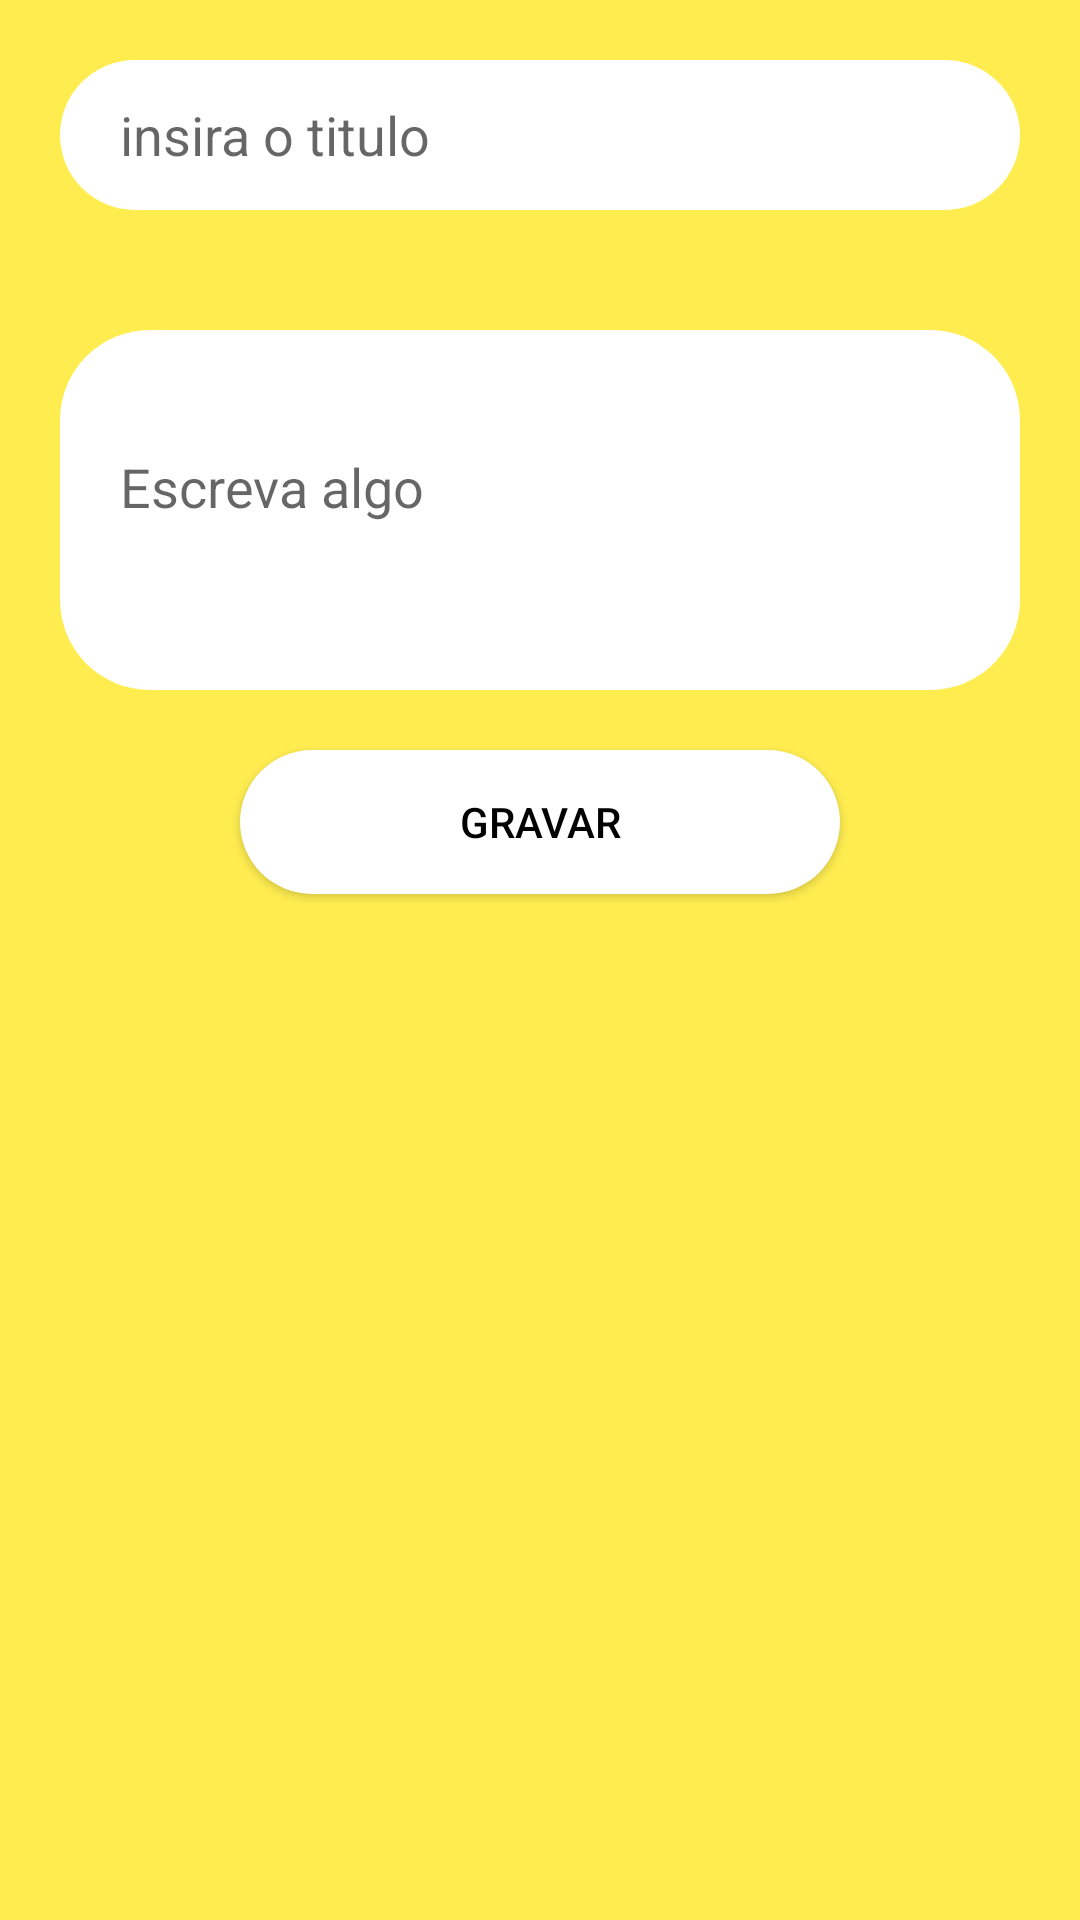

Layout XML and referenced resources for this Android screen:
<!-- AndroidManifest.xml: application theme Theme.NotasArmazenamentoInterno -->
<!-- res/layout/activity_main.xml -->
<?xml version="1.0" encoding="utf-8"?>
<LinearLayout xmlns:android="http://schemas.android.com/apk/res/android"
    xmlns:app="http://schemas.android.com/apk/res-auto"
    xmlns:tools="http://schemas.android.com/tools"
    android:layout_width="match_parent"
    android:layout_height="match_parent"
    android:background="#E3FFEB3B"
    android:gravity="center"
    android:orientation="vertical"
    tools:context=".MainActivity"

    >

    <EditText
        android:id="@+id/title_et"
        android:layout_width="match_parent"
        android:layout_height="50dp"
        android:layout_margin="20dp"
        android:background="@drawable/frame"
        android:ems="10"
        android:hint="insira o titulo"
        android:inputType="textPersonName"
        android:paddingStart="20dp" />

    <EditText
        android:id="@+id/content_et"
        android:layout_width="match_parent"
        android:layout_height="120dp"
        android:layout_margin="20dp"
        android:background="@drawable/frame"
        android:ems="10"
        android:gravity="top"
        android:hint="Escreva algo"
        android:inputType="textPersonName"
        android:lines="10"
        android:paddingStart="20dp"
        android:paddingTop="40dp"
        android:paddingEnd="20dp"
        android:singleLine="false" />

    <Button
        android:id="@+id/gravar"
        android:layout_width="200dp"
        android:layout_height="wrap_content"
        android:layout_gravity="center"
        android:background="@drawable/frame"
        android:text="Gravar"
        android:textColor="@color/black"
        android:theme="@style/btn" />

    <LinearLayout
        android:layout_width="350dp"
        android:layout_height="match_parent"
        android:orientation="vertical">

        <ListView
            android:id="@+id/lista"
            android:layout_width="match_parent"
            android:layout_height="400dp"
            android:layout_marginTop="20dp" />
    </LinearLayout>
</LinearLayout>
<!-- resources referenced by this layout -->
<resources>
  <!-- drawable frame (drawable) -->
  <?xml version="1.0" encoding="utf-8"?>
  <shape xmlns:android="http://schemas.android.com/apk/res/android"
      android:shape="rectangle"
      >
  
      <corners
          android:radius="30dp"
          />
  
      <solid
          android:color="@color/white"
          />
  
  </shape>
  <style name="btn">
          <item name="colorPrimary">@color/white</item>
      </style>
  <style name="Theme.NotasArmazenamentoInterno" parent="Theme.MaterialComponents.DayNight.DarkActionBar">
          
          <item name="colorPrimary">@color/purple_500</item>
          <item name="colorPrimaryVariant">@color/purple_700</item>
          <item name="colorOnPrimary">@color/white</item>
          
          <item name="colorSecondary">@color/teal_200</item>
          <item name="colorSecondaryVariant">@color/teal_700</item>
          <item name="colorOnSecondary">@color/black</item>
          
          <item name="android:statusBarColor">?attr/colorPrimaryVariant</item>
          
      </style>
  <!-- not gathered from this repository: default colours our renderer supplied (Android Studio template values) -->
  <color name="purple_500">#FF6200EE</color>
  <color name="purple_700">#FF3700B3</color>
  <color name="teal_200">#FF03DAC5</color>
  <color name="teal_700">#FF018786</color>
  <color name="black">#FF000000</color>
  <color name="white">#FFFFFFFF</color>
</resources>
